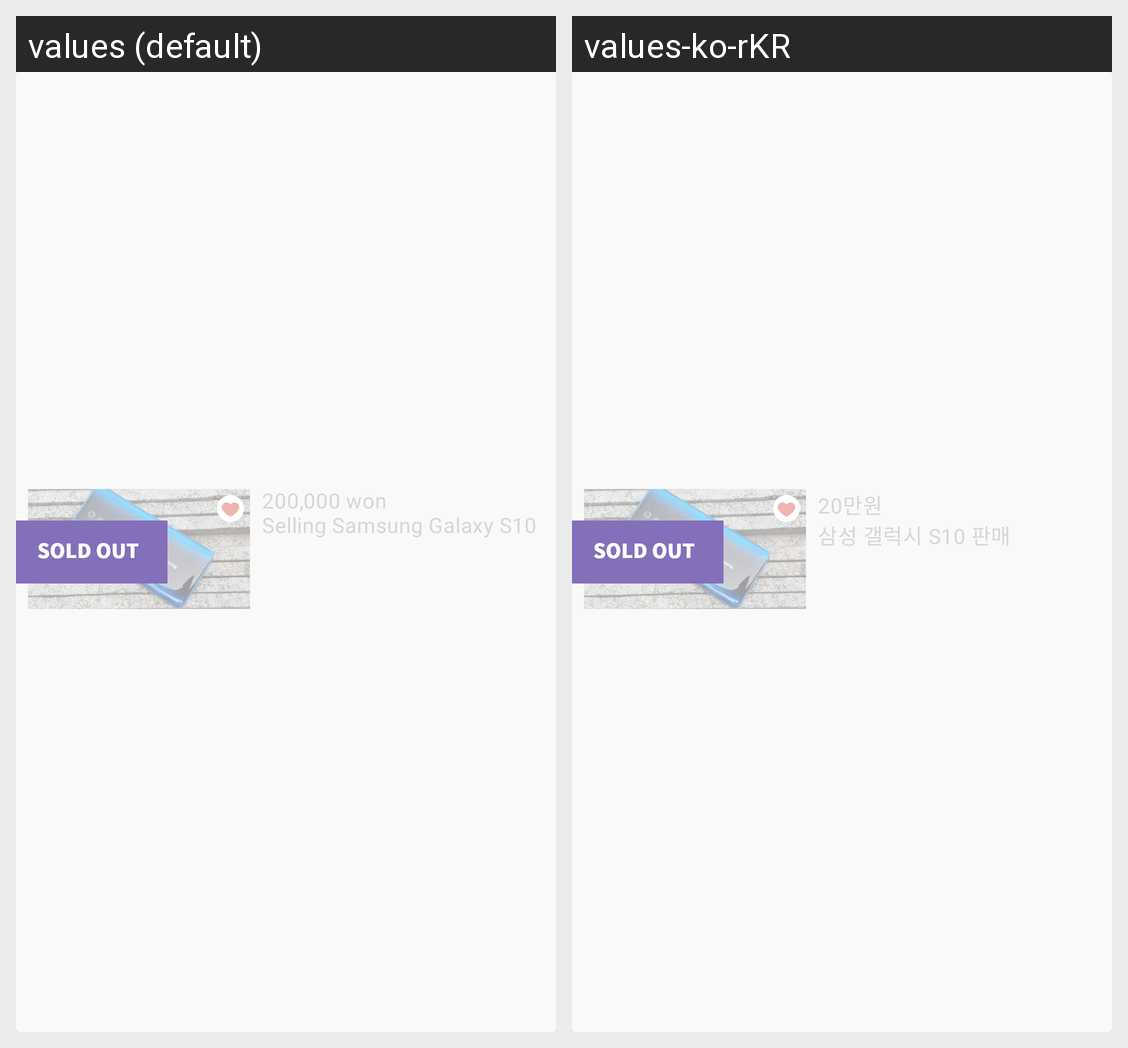

For this localized Android screen grid, give each drawn string resource with its value in every locale shown.
Android screen res/layout/adapter_sold.xml rendered under 2 locales, left to right: values (default), values-ko-rKR. Device: Nexus 5 (rendered at 1080×1920; each locale shown at half size, 540×960, under a caption strip naming it); theme Theme.JustFriends.
Strings drawn on this screen, with the default value and each locale's value (text and hints the layout hard-codes, and strings that could not be matched under every locale, appear in the picture but are not listed):

_200_000_won
  values: 200,000 won
  values-ko-rKR: 20만원

device_selling
  values: Selling Samsung Galaxy S10
  values-ko-rKR: 삼성 갤럭시 S10 판매
